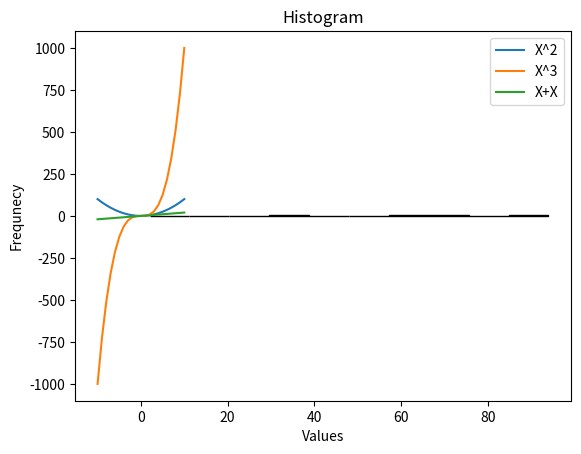

The script that saved this image:
import matplotlib.pyplot as plt
import numpy as np

x = np.arange(-10, 11,1)
y = x**2
y2 = x**3
y3 = x+x
print("x=",x)
print("y1=",y)
print("y2=",y2)
print("y3=",y3)
plt.plot(x,y,label="X^2")
plt.plot(x,y2,label="X^3")
plt.plot(x,y3,label="X+X")
plt.xlabel("X")
plt.ylabel("Y")
plt.title("Graph")
plt.legend()
plt.show()
y_random = np.random.randint(100,size=len(x))
print("y_random = ",y_random)
plt.hist(y_random,bins=10,edgecolor ='black')
plt.xlabel("Values")
plt.ylabel("Frequnecy")
plt.title("Histogram")

plt.show()

